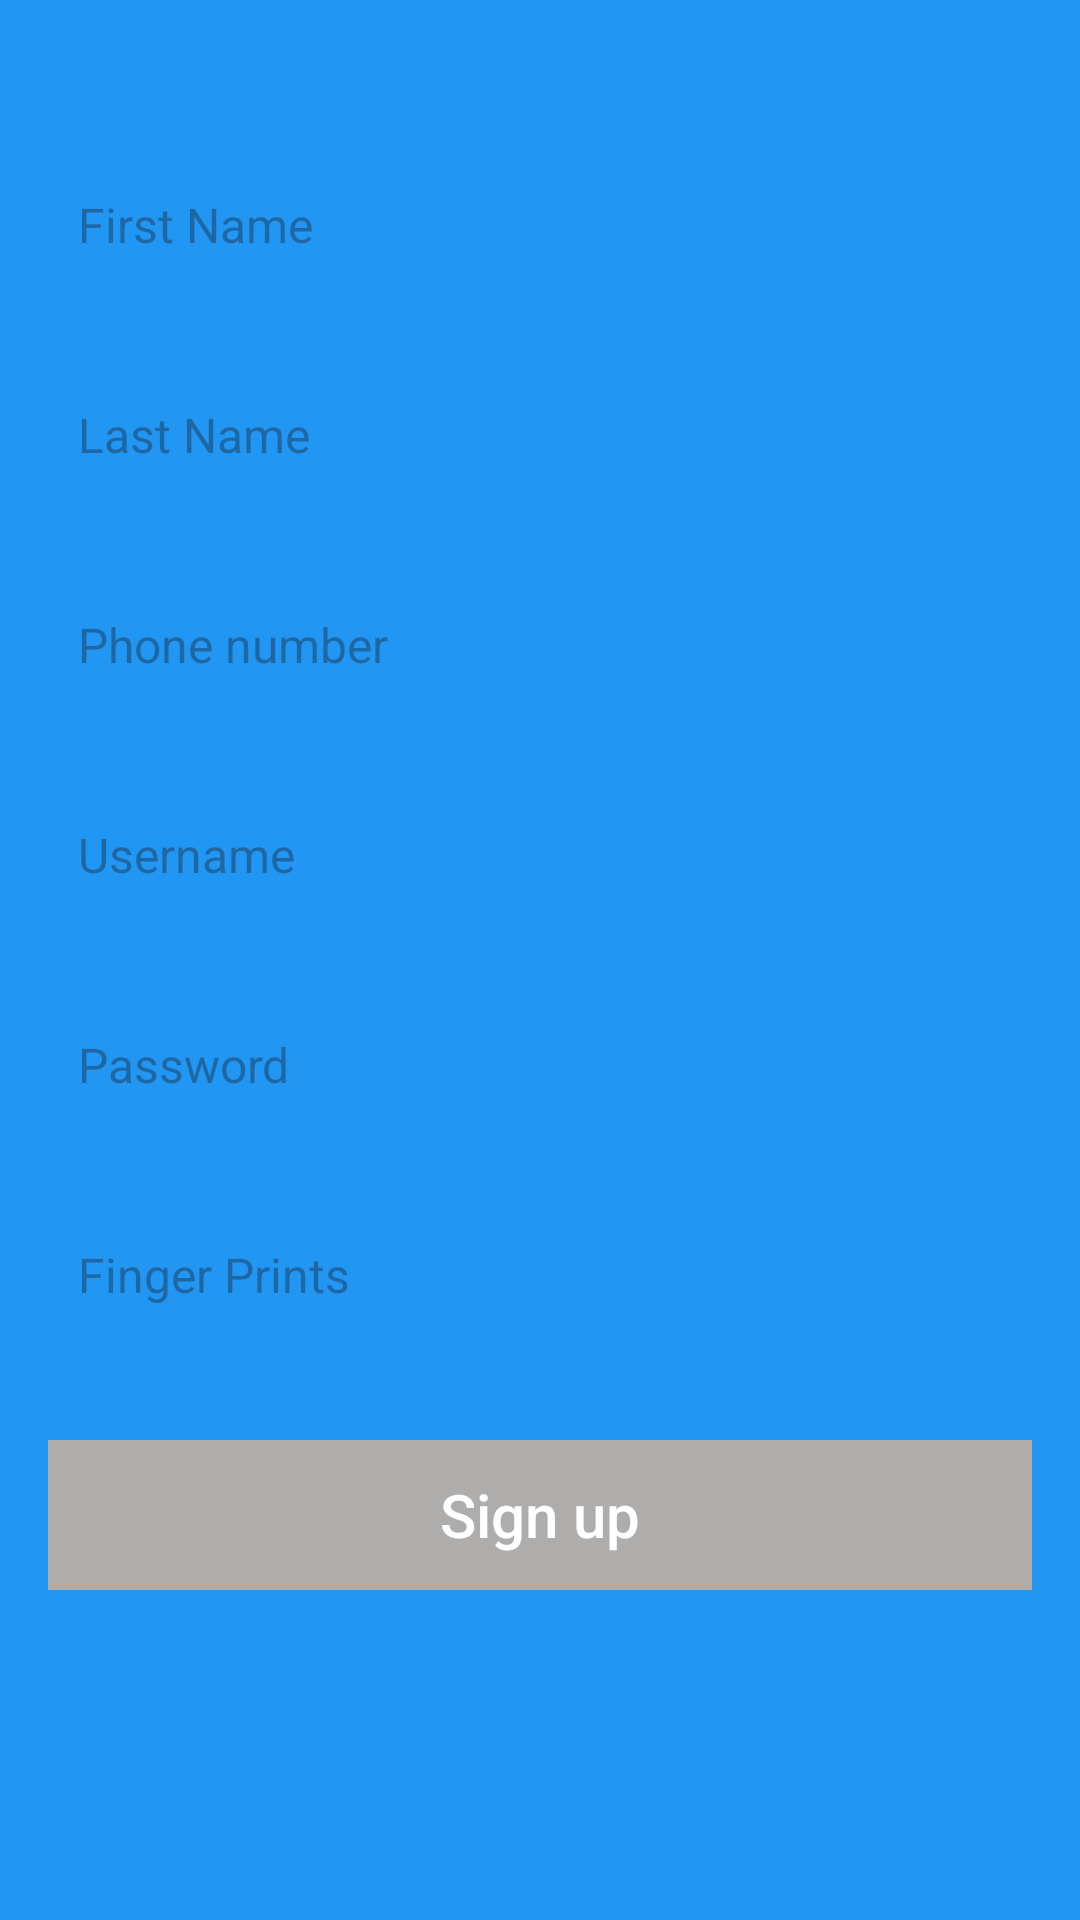

Layout XML and referenced resources for this Android screen:
<!-- AndroidManifest.xml: application theme Theme.NetworkCalls -->
<!-- res/layout/activity_sign_up.xml -->
<?xml version="1.0" encoding="utf-8"?>
<RelativeLayout xmlns:android="http://schemas.android.com/apk/res/android"
    xmlns:app="http://schemas.android.com/apk/res-auto"
    xmlns:tools="http://schemas.android.com/tools"
    android:layout_width="match_parent"
    android:layout_height="match_parent"
    android:background="#2196F3"
    tools:context=".Views.SignUpActivity">


    <LinearLayout
        android:layout_width="match_parent"
        android:layout_height="wrap_content"
        android:layout_marginTop="30dp"
        android:orientation="vertical">

        <EditText
            android:id="@+id/et_first_name"
            android:layout_width="match_parent"
            android:layout_height="50dp"
            android:layout_marginTop="20dp"
            android:layout_marginStart="16dp"
            android:background="@drawable/buttons"
            android:layout_marginEnd="16dp"
            android:textColor="@color/black"
            android:paddingStart="10dp"
            android:hint="First Name"
            android:text=""
            android:textSize="16sp"
            android:inputType="textPersonName" />

        <EditText
            android:id="@+id/et_last_name"
            android:layout_width="match_parent"
            android:layout_height="50dp"
            android:layout_marginTop="20dp"
            android:layout_marginStart="16dp"
            android:background="@drawable/buttons"
            android:layout_marginEnd="16dp"
            android:textColor="@color/black"
            android:paddingStart="10dp"
            android:hint="Last Name"
            android:textSize="16sp"
            android:inputType="textPersonName" />

        <EditText
            android:id="@+id/et_phone"
            android:layout_width="match_parent"
            android:layout_height="50dp"
            android:layout_marginTop="20dp"
            android:layout_marginStart="16dp"
            android:background="@drawable/buttons"
            android:layout_marginEnd="16dp"
            android:textColor="@color/black"
            android:paddingStart="10dp"
            android:hint="Phone number"
            android:textSize="16sp"
            android:inputType="phone" />

        <EditText
            android:id="@+id/et_username"
            android:layout_width="match_parent"
            android:layout_height="50dp"
            android:layout_marginTop="20dp"
            android:layout_marginStart="16dp"
            android:background="@drawable/buttons"
            android:layout_marginEnd="16dp"
            android:textColor="@color/black"
            android:paddingStart="10dp"
            android:hint="Username"
            android:textSize="16sp"
            android:inputType="text" />

        <EditText
            android:id="@+id/et_password"
            android:layout_width="match_parent"
            android:layout_height="50dp"
            android:layout_marginTop="20dp"
            android:layout_marginStart="16dp"
            android:background="@drawable/buttons"
            android:layout_marginEnd="16dp"
            android:textColor="@color/black"
            android:paddingStart="10dp"
            android:hint="Password"
            android:textSize="16sp"
            android:inputType="textPassword" />

        <EditText
            android:id="@+id/et_finger_print"
            android:layout_width="match_parent"
            android:layout_height="50dp"
            android:layout_marginTop="20dp"
            android:textColor="@color/black"
            android:layout_marginStart="16dp"
            android:background="@drawable/buttons"
            android:layout_marginEnd="16dp"
            android:paddingStart="10dp"
            android:hint="Finger Prints"
            android:textSize="16sp"
            android:inputType="text" />

        <androidx.appcompat.widget.AppCompatButton
            android:id="@+id/btn_sign_up"
            android:layout_width="match_parent"
            android:layout_height="50dp"
            android:layout_marginStart="16dp"
            android:layout_marginTop="30dp"
            android:layout_marginEnd="16dp"
            android:enabled="false"
            android:textColor="@color/white"
            android:backgroundTint="@drawable/button_background_now"
            android:textSize="20sp"
            android:background="@color/white"
            android:textAllCaps="false"
            android:text="Sign up"/>

    </LinearLayout>


    <LinearLayout
        android:layout_width="match_parent"
        android:layout_height="wrap_content"
        android:layout_marginTop="250dp"
        android:orientation="vertical">


        <ProgressBar
            android:id="@+id/progress_bar"
            android:layout_width="100dp"
            android:layout_height="100dp"
            android:layout_gravity="center"
            android:backgroundTint="@drawable/button_background_now"
            android:visibility="gone"/>

    </LinearLayout>


</RelativeLayout>
<!-- resources referenced by this layout -->
<resources>
  <!-- drawable button_background_now (drawable) -->
  <?xml version="1.0" encoding="utf-8"?>
  <selector xmlns:android="http://schemas.android.com/apk/res/android">
     <item android:state_enabled="true" android:color="#AC6A6A"/>
     <item android:state_enabled="false" android:color="#AFACAC"/>
  
  
  </selector>
  <style name="Theme.NetworkCalls" parent="Base.Theme.NetworkCalls" />
  <style name="Base.Theme.NetworkCalls" parent="Theme.Material3.DayNight.NoActionBar">
          
          
      </style>
  <!-- not gathered from this repository: default colours our renderer supplied (Android Studio template values) -->
  <color name="black">#FF000000</color>
  <color name="white">#FFFFFFFF</color>
</resources>
